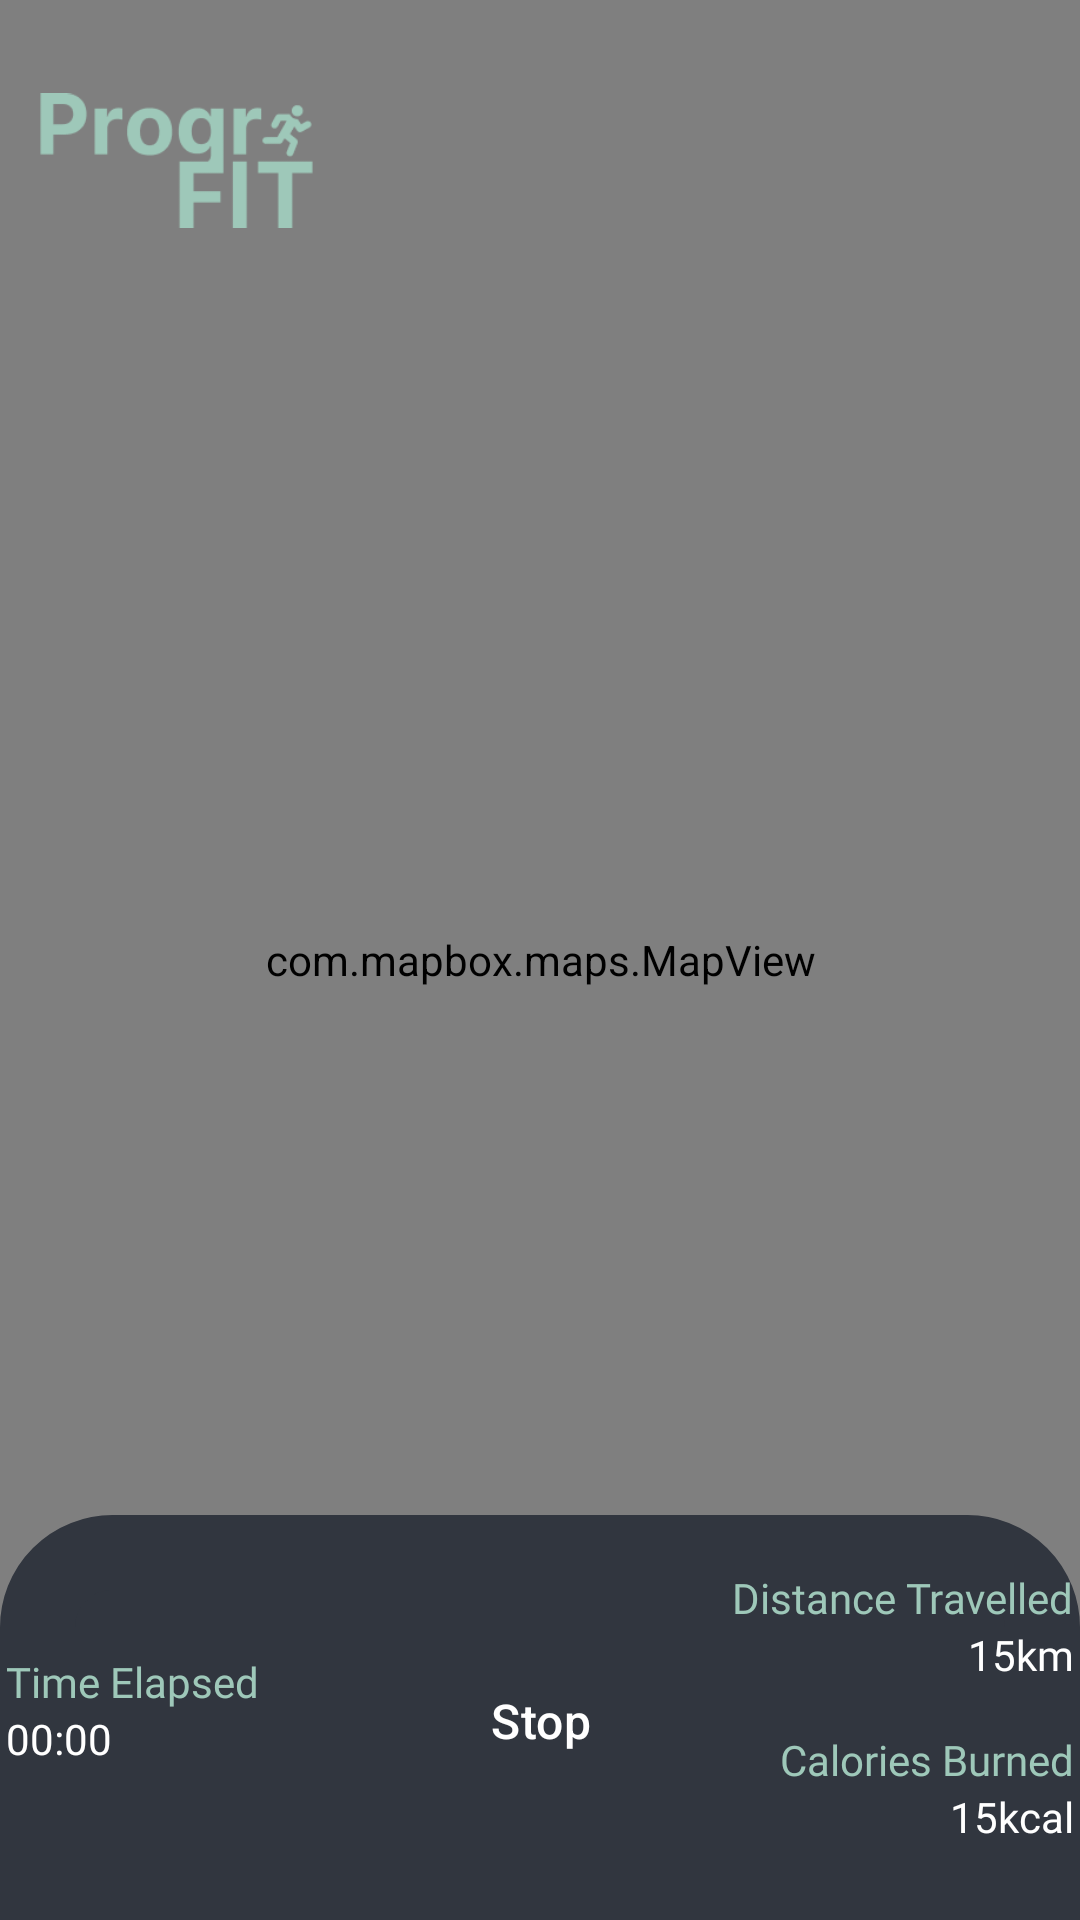

This screen was rendered from an Android layout file. Write that file and the resources it references.
<!-- AndroidManifest.xml: application theme Theme.ProgriFit30 -->
<!-- res/layout/activity_run.xml -->
<?xml version="1.0" encoding="utf-8"?>
<android.support.constraint.ConstraintLayout xmlns:android="http://schemas.android.com/apk/res/android"
    xmlns:app="http://schemas.android.com/apk/res-auto"
    xmlns:tools="http://schemas.android.com/tools"
    android:layout_width="match_parent"
    android:layout_height="match_parent"
    android:background="@color/BackgroundColor">

    <com.mapbox.maps.MapView
        android:id="@+id/myMap"
        android:layout_width="match_parent"
        android:layout_height="match_parent"
        app:mapbox_cameraBearing="0.0"
        app:mapbox_cameraPitch="0.0"
        app:mapbox_cameraTargetLat="39.5"
        app:mapbox_cameraTargetLng="-98.0"
        app:mapbox_cameraZoom="2.0" />

    <ImageView
        android:id="@+id/imageView"
        android:layout_width="91dp"
        android:layout_height="75dp"
        android:layout_alignParentTop="true"
        android:layout_marginTop="16dp"
        app:layout_constraintEnd_toEndOf="parent"
        app:layout_constraintHorizontal_bias="0.05"
        app:layout_constraintStart_toStartOf="parent"
        app:layout_constraintTop_toTopOf="parent"
        app:srcCompat="@drawable/progrifit_logo" />

    <androidx.constraintlayout.widget.ConstraintLayout
        android:id="@+id/frameLayout"
        android:layout_width="match_parent"
        android:layout_height="135dp"
        android:background="@drawable/frame_layout"
        app:layout_constraintBottom_toBottomOf="parent"
        app:layout_constraintEnd_toEndOf="parent"
        app:layout_constraintHorizontal_bias="0.0"
        app:layout_constraintStart_toStartOf="parent">

        <TextView
            android:id="@+id/distance_label"
            android:layout_width="wrap_content"
            android:layout_height="wrap_content"
            android:layout_marginTop="16dp"
            android:fontFamily="@font/roboto"
            android:text="@string/distance_subtext"
            android:textColor="@color/Fonts"
            app:layout_constraintEnd_toEndOf="parent"
            app:layout_constraintHorizontal_bias="0.344"
            app:layout_constraintStart_toEndOf="@+id/start_route_button"
            app:layout_constraintTop_toTopOf="parent" />

        <TextView
            android:id="@+id/distance_text"
            android:layout_width="wrap_content"
            android:layout_height="wrap_content"
            android:layout_marginBottom="56dp"
            android:fontFamily="@font/roboto"
            android:text="15km"
            android:textColor="@color/White"
            app:layout_constraintBottom_toBottomOf="parent"
            app:layout_constraintEnd_toEndOf="parent"
            app:layout_constraintHorizontal_bias="0.138"
            app:layout_constraintStart_toEndOf="@+id/start_route_button"
            app:layout_constraintTop_toBottomOf="@+id/distance_label"
            app:layout_constraintVertical_bias="0.0" />

        <TextView
            android:id="@+id/calories_text"
            android:layout_width="wrap_content"
            android:layout_height="wrap_content"
            android:layout_marginTop="16dp"
            android:fontFamily="@font/roboto"
            android:text="@string/calories_text"
            android:textColor="@color/Fonts"
            app:layout_constraintEnd_toEndOf="parent"
            app:layout_constraintHorizontal_bias="0.256"
            app:layout_constraintStart_toEndOf="@+id/start_route_button"
            app:layout_constraintTop_toBottomOf="@+id/distance_text" />

        <TextView
            android:id="@+id/calories_label"
            android:layout_width="wrap_content"
            android:layout_height="wrap_content"
            android:fontFamily="@font/roboto"
            android:text="15kcal"
            android:textColor="@color/White"
            app:layout_constraintEnd_toEndOf="parent"
            app:layout_constraintHorizontal_bias="0.137"
            app:layout_constraintStart_toEndOf="@+id/start_route_button"
            app:layout_constraintTop_toBottomOf="@+id/calories_text" />

        <Button
            android:id="@+id/end_route_button"
            style="@style/Widget.Material3.Button.TonalButton"
            android:layout_width="104dp"
            android:layout_height="65dp"
            android:backgroundTint="@color/Fonts"
            android:text="@string/stop_button"
            android:textColor="#FFF"
            android:textSize="16sp"
            app:layout_constraintBottom_toBottomOf="parent"
            app:layout_constraintEnd_toEndOf="parent"
            app:layout_constraintStart_toStartOf="parent"
            app:layout_constraintTop_toTopOf="parent" />

        <TextView
            android:id="@+id/time_text"
            android:layout_width="wrap_content"
            android:layout_height="wrap_content"
            android:fontFamily="@font/roboto"
            android:text="@string/time_elapsed_text"
            android:textColor="@color/Fonts"
            app:layout_constraintBottom_toBottomOf="parent"
            app:layout_constraintEnd_toStartOf="@+id/start_route_button"
            app:layout_constraintHorizontal_bias="0.33"
            app:layout_constraintStart_toStartOf="parent"
            app:layout_constraintTop_toTopOf="parent"
            app:layout_constraintVertical_bias="0.387" />

        <TextView
            android:id="@+id/time_label"
            android:layout_width="wrap_content"
            android:layout_height="wrap_content"
            android:layout_marginBottom="52dp"
            android:fontFamily="@font/roboto"
            android:text="00:00"
            android:textColor="@color/White"
            app:layout_constraintBottom_toBottomOf="parent"
            app:layout_constraintEnd_toStartOf="@+id/start_route_button"
            app:layout_constraintHorizontal_bias="0.229"
            app:layout_constraintStart_toStartOf="parent"
            app:layout_constraintTop_toBottomOf="@+id/time_text"
            app:layout_constraintVertical_bias="0.0" />

    </androidx.constraintlayout.widget.ConstraintLayout>

</android.support.constraint.ConstraintLayout>
<!-- resources referenced by this layout -->
<resources>
  <color name="BackgroundColor">#222831</color>
  <color name="Fonts">#9EC8B9</color>
  <color name="White">#FFFFFF</color>
  <!-- drawable frame_layout (drawable) -->
  <?xml version="1.0" encoding="utf-8"?>
  <shape xmlns:android="http://schemas.android.com/apk/res/android">
      <solid android:color="@color/SecondaryBackground"/>
      <stroke android:width="25dp"
          android:color="@color/SecondaryBackground"/>
      <padding android:left="2dp"
          android:top="2dp"
          android:right="2dp"/>
      <corners android:topLeftRadius="25dp"
          android:topRightRadius="25dp"/>
  </shape>
  <!-- drawable progrifit_logo: png bitmap (drawable, 4027 bytes) -->
  <string name="calories_text">Calories Burned</string>
  <string name="distance_subtext">Distance Travelled</string>
  <string name="stop_button">Stop</string>
  <string name="time_elapsed_text">Time Elapsed</string>
  <style name="Theme.ProgriFit30" parent="Theme.Material3.Dark.NoActionBar" />
  <color name="SecondaryBackground">#31363F</color>
</resources>
